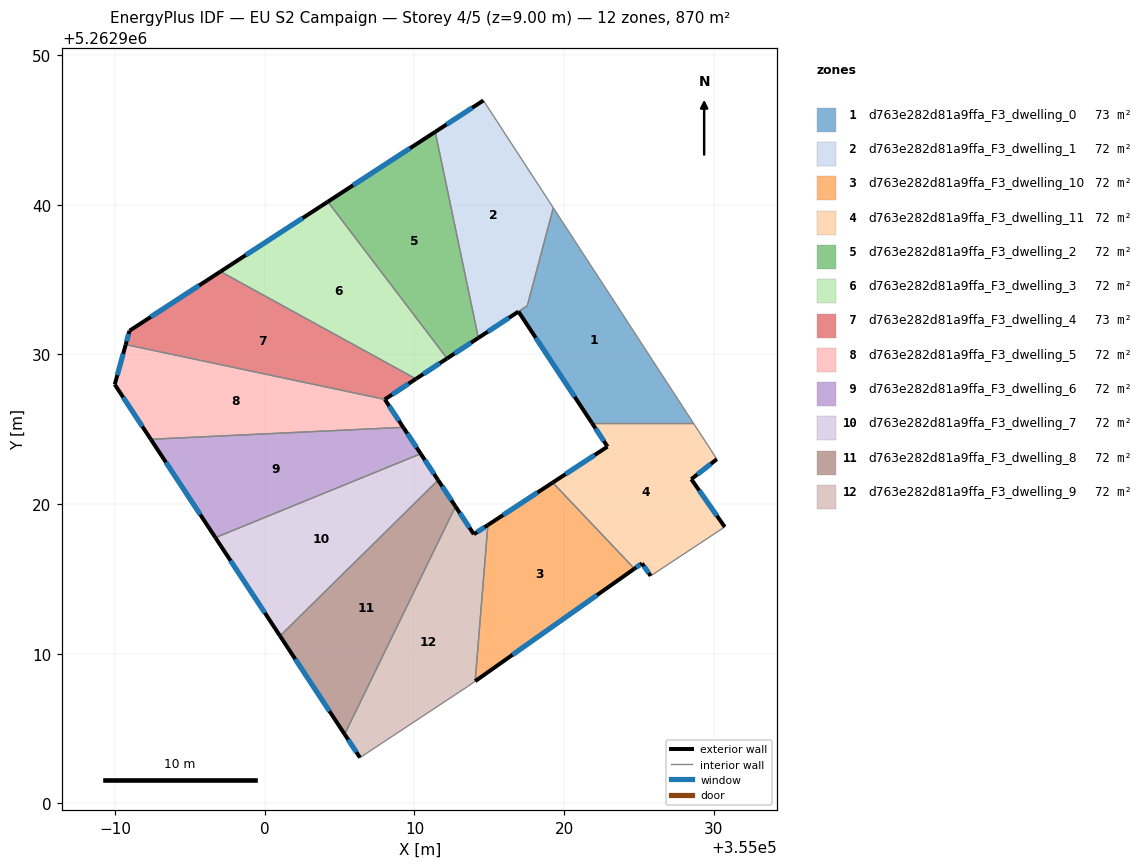
=== STOREY PLAN SPEC (per zone: floor XY polygon, exterior-wall plan segments, windows/doors) ===
zone 1: d763e282d81a9ffa_F3_dwelling_0  (72.7 m²)
  floor: (355019.27, 5262939.79) (355028.62, 5262925.42) (355021.85, 5262925.42) (355016.95, 5262932.86) (355017.53, 5262933.24)
  exterior wall: (355016.95, 5262932.86) – (355021.85, 5262925.42)  [8.9 m]
    window: (355018.10, 5262931.11) – (355020.70, 5262927.17)  [7.5 m²]
  interior walls: 4
zone 2: d763e282d81a9ffa_F3_dwelling_1  (72.3 m²)
  floor: (355014.61, 5262946.96) (355019.27, 5262939.79) (355017.53, 5262933.24) (355014.27, 5262931.10) (355011.38, 5262944.86)
  exterior wall: (355014.61, 5262946.96) – (355011.38, 5262944.86)  [3.8 m]
    window: (355013.85, 5262946.47) – (355012.14, 5262945.36)  [3.2 m²]
  exterior wall: (355014.27, 5262931.10) – (355016.95, 5262932.86)  [3.2 m]
    window: (355014.90, 5262931.51) – (355016.32, 5262932.44)  [2.7 m²]
  interior walls: 4
zone 3: d763e282d81a9ffa_F3_dwelling_10  (72.5 m²)
  floor: (355019.23, 5262921.44) (355024.69, 5262915.68) (355014.05, 5262908.17) (355014.90, 5262918.60)
  exterior wall: (355019.23, 5262921.44) – (355014.90, 5262918.60)  [5.2 m]
    window: (355018.22, 5262920.77) – (355015.92, 5262919.27)  [4.4 m²]
  exterior wall: (355014.05, 5262908.17) – (355024.69, 5262915.68)  [13.0 m]
    window: (355016.55, 5262909.93) – (355022.19, 5262913.92)  [11.0 m²]
  interior walls: 2
zone 4: d763e282d81a9ffa_F3_dwelling_11  (72.5 m²)
  floor: (355028.62, 5262925.42) (355030.20, 5262923.00) (355028.49, 5262921.66) (355030.73, 5262918.47) (355025.78, 5262915.20) (355025.20, 5262916.04) (355024.69, 5262915.68) (355019.23, 5262921.44) (355022.90, 5262923.84) (355021.85, 5262925.42)
  exterior wall: (355030.73, 5262918.47) – (355028.49, 5262921.66)  [3.9 m]
    window: (355030.20, 5262919.22) – (355029.02, 5262920.91)  [3.3 m²]
  exterior wall: (355025.20, 5262916.04) – (355025.78, 5262915.20)  [1.0 m]
    window: (355025.33, 5262915.84) – (355025.64, 5262915.40)  [0.9 m²]
  exterior wall: (355024.69, 5262915.68) – (355025.20, 5262916.04)  [0.6 m]
    window: (355024.81, 5262915.77) – (355025.08, 5262915.96)  [0.5 m²]
  exterior wall: (355022.90, 5262923.84) – (355019.23, 5262921.44)  [4.4 m]
    window: (355022.04, 5262923.27) – (355020.09, 5262922.00)  [3.7 m²]
  exterior wall: (355021.85, 5262925.42) – (355022.90, 5262923.84)  [1.9 m]
    window: (355022.10, 5262925.05) – (355022.65, 5262924.21)  [1.6 m²]
  exterior wall: (355028.49, 5262921.66) – (355030.20, 5262923.00)  [2.2 m]
    window: (355028.89, 5262921.98) – (355029.80, 5262922.69)  [1.8 m²]
  interior walls: 4
zone 5: d763e282d81a9ffa_F3_dwelling_2  (72.5 m²)
  floor: (355011.38, 5262944.86) (355014.27, 5262931.10) (355012.18, 5262929.73) (355004.21, 5262940.20)
  exterior wall: (355012.18, 5262929.73) – (355014.27, 5262931.10)  [2.5 m]
    window: (355012.67, 5262930.05) – (355013.78, 5262930.78)  [2.1 m²]
  exterior wall: (355011.38, 5262944.86) – (355004.21, 5262940.20)  [8.6 m]
    window: (355009.70, 5262943.77) – (355005.90, 5262941.29)  [7.2 m²]
  interior walls: 2
zone 6: d763e282d81a9ffa_F3_dwelling_3  (72.5 m²)
  floor: (355004.21, 5262940.20) (355012.18, 5262929.73) (355010.10, 5262928.36) (354997.04, 5262935.53)
  exterior wall: (355010.10, 5262928.36) – (355012.18, 5262929.73)  [2.5 m]
    window: (355010.59, 5262928.68) – (355011.69, 5262929.41)  [2.1 m²]
  exterior wall: (355004.21, 5262940.20) – (354997.04, 5262935.53)  [8.6 m]
    window: (355002.53, 5262939.10) – (354998.73, 5262936.63)  [7.2 m²]
  interior walls: 2
zone 7: d763e282d81a9ffa_F3_dwelling_4  (72.5 m²)
  floor: (355010.10, 5262928.36) (355008.02, 5262926.99) (354990.71, 5262930.65) (354990.97, 5262931.58) (354997.04, 5262935.53)
  exterior wall: (355008.02, 5262926.99) – (355010.10, 5262928.36)  [2.5 m]
    window: (355008.51, 5262927.31) – (355009.61, 5262928.04)  [2.1 m²]
  exterior wall: (354990.97, 5262931.58) – (354990.71, 5262930.65)  [1.0 m]
    window: (354990.91, 5262931.36) – (354990.77, 5262930.87)  [0.8 m²]
  exterior wall: (354997.04, 5262935.53) – (354990.97, 5262931.58)  [7.3 m]
    window: (354995.61, 5262934.60) – (354992.39, 5262932.51)  [6.1 m²]
  interior walls: 2
zone 8: d763e282d81a9ffa_F3_dwelling_5  (72.5 m²)
  floor: (355008.02, 5262926.99) (355009.25, 5262925.13) (354992.39, 5262924.33) (354989.98, 5262927.99) (354990.71, 5262930.65)
  exterior wall: (355009.25, 5262925.13) – (355008.02, 5262926.99)  [2.2 m]
    window: (355008.96, 5262925.56) – (355008.31, 5262926.55)  [1.9 m²]
  exterior wall: (354989.98, 5262927.99) – (354992.39, 5262924.33)  [4.4 m]
    window: (354990.54, 5262927.13) – (354991.82, 5262925.19)  [3.7 m²]
  exterior wall: (354990.71, 5262930.65) – (354989.98, 5262927.99)  [2.8 m]
    window: (354990.54, 5262930.03) – (354990.15, 5262928.61)  [2.3 m²]
  interior walls: 2
zone 9: d763e282d81a9ffa_F3_dwelling_6  (72.5 m²)
  floor: (355009.25, 5262925.13) (355010.42, 5262923.36) (354996.70, 5262917.76) (354992.39, 5262924.33)
  exterior wall: (355010.42, 5262923.36) – (355009.25, 5262925.13)  [2.1 m]
    window: (355010.14, 5262923.78) – (355009.52, 5262924.71)  [1.8 m²]
  exterior wall: (354992.39, 5262924.33) – (354996.70, 5262917.76)  [7.9 m]
    window: (354993.40, 5262922.79) – (354995.69, 5262919.30)  [6.6 m²]
  interior walls: 2
zone 10: d763e282d81a9ffa_F3_dwelling_7  (72.5 m²)
  floor: (355010.42, 5262923.36) (355011.58, 5262921.60) (355001.02, 5262911.19) (354996.70, 5262917.76)
  exterior wall: (355011.58, 5262921.60) – (355010.42, 5262923.36)  [2.1 m]
    window: (355011.31, 5262922.01) – (355010.69, 5262922.95)  [1.8 m²]
  exterior wall: (354996.70, 5262917.76) – (355001.02, 5262911.19)  [7.9 m]
    window: (354997.72, 5262916.22) – (355000.01, 5262912.73)  [6.6 m²]
  interior walls: 2
zone 11: d763e282d81a9ffa_F3_dwelling_8  (72.5 m²)
  floor: (355011.58, 5262921.60) (355012.74, 5262919.84) (355005.34, 5262904.62) (355001.02, 5262911.19)
  exterior wall: (355012.74, 5262919.84) – (355011.58, 5262921.60)  [2.1 m]
    window: (355012.47, 5262920.25) – (355011.85, 5262921.19)  [1.8 m²]
  exterior wall: (355001.02, 5262911.19) – (355005.34, 5262904.62)  [7.9 m]
    window: (355002.03, 5262909.65) – (355004.32, 5262906.17)  [6.6 m²]
  interior walls: 2
zone 12: d763e282d81a9ffa_F3_dwelling_9  (72.5 m²)
  floor: (355014.90, 5262918.60) (355014.05, 5262908.17) (355013.52, 5262907.79) (355006.36, 5262903.06) (355005.34, 5262904.62) (355012.74, 5262919.84) (355013.97, 5262917.99)
  exterior wall: (355005.34, 5262904.62) – (355006.36, 5262903.06)  [1.9 m]
    window: (355005.58, 5262904.26) – (355006.12, 5262903.43)  [1.6 m²]
  exterior wall: (355013.97, 5262917.99) – (355012.74, 5262919.84)  [2.2 m]
    window: (355013.68, 5262918.42) – (355013.03, 5262919.40)  [1.9 m²]
  exterior wall: (355014.90, 5262918.60) – (355013.97, 5262917.99)  [1.1 m]
    window: (355014.68, 5262918.46) – (355014.19, 5262918.13)  [0.9 m²]
  interior walls: 4

=== DERIVED (storey summary) ===
Building: EU S2 Campaign
Storey: 4 of 5  (floor level z = 9.00 m)
Storey gross floor area: 869.8 m²
Zones on this storey: 12
  - d763e282d81a9ffa_F3_dwelling_0: floor 72.7 m²; exterior wall 8.9 m (26.7 m²); 1 window(s) 7.5 m²; WWR 28.1%
  - d763e282d81a9ffa_F3_dwelling_1: floor 72.3 m²; exterior wall 7.1 m (21.2 m²); 2 window(s) 5.9 m²; WWR 28.1%
  - d763e282d81a9ffa_F3_dwelling_10: floor 72.5 m²; exterior wall 18.2 m (54.6 m²); 2 window(s) 15.4 m²; WWR 28.1%
  - d763e282d81a9ffa_F3_dwelling_11: floor 72.5 m²; exterior wall 14.0 m (41.9 m²); 6 window(s) 11.8 m²; WWR 28.1%
  - d763e282d81a9ffa_F3_dwelling_2: floor 72.5 m²; exterior wall 11.1 m (33.2 m²); 2 window(s) 9.3 m²; WWR 28.1%
  - d763e282d81a9ffa_F3_dwelling_3: floor 72.5 m²; exterior wall 11.0 m (33.1 m²); 2 window(s) 9.3 m²; WWR 28.1%
  - d763e282d81a9ffa_F3_dwelling_4: floor 72.5 m²; exterior wall 10.7 m (32.1 m²); 3 window(s) 9.0 m²; WWR 28.1%
  - d763e282d81a9ffa_F3_dwelling_5: floor 72.5 m²; exterior wall 9.4 m (28.1 m²); 3 window(s) 7.9 m²; WWR 28.1%
  - d763e282d81a9ffa_F3_dwelling_6: floor 72.5 m²; exterior wall 10.0 m (29.9 m²); 2 window(s) 8.4 m²; WWR 28.1%
  - d763e282d81a9ffa_F3_dwelling_7: floor 72.5 m²; exterior wall 10.0 m (29.9 m²); 2 window(s) 8.4 m²; WWR 28.1%
  - d763e282d81a9ffa_F3_dwelling_8: floor 72.5 m²; exterior wall 10.0 m (29.9 m²); 2 window(s) 8.4 m²; WWR 28.1%
  - d763e282d81a9ffa_F3_dwelling_9: floor 72.5 m²; exterior wall 5.2 m (15.6 m²); 3 window(s) 4.4 m²; WWR 28.1%
Zone adjacency (shared interzone walls):
  - d763e282d81a9ffa_F3_dwelling_0 ↔ d763e282d81a9ffa_F3_dwelling_1
  - d763e282d81a9ffa_F3_dwelling_0 ↔ d763e282d81a9ffa_F3_dwelling_11
  - d763e282d81a9ffa_F3_dwelling_1 ↔ d763e282d81a9ffa_F3_dwelling_2
  - d763e282d81a9ffa_F3_dwelling_10 ↔ d763e282d81a9ffa_F3_dwelling_11
  - d763e282d81a9ffa_F3_dwelling_10 ↔ d763e282d81a9ffa_F3_dwelling_9
  - d763e282d81a9ffa_F3_dwelling_2 ↔ d763e282d81a9ffa_F3_dwelling_3
  - d763e282d81a9ffa_F3_dwelling_3 ↔ d763e282d81a9ffa_F3_dwelling_4
  - d763e282d81a9ffa_F3_dwelling_4 ↔ d763e282d81a9ffa_F3_dwelling_5
  - d763e282d81a9ffa_F3_dwelling_5 ↔ d763e282d81a9ffa_F3_dwelling_6
  - d763e282d81a9ffa_F3_dwelling_6 ↔ d763e282d81a9ffa_F3_dwelling_7
  - d763e282d81a9ffa_F3_dwelling_7 ↔ d763e282d81a9ffa_F3_dwelling_8
  - d763e282d81a9ffa_F3_dwelling_8 ↔ d763e282d81a9ffa_F3_dwelling_9